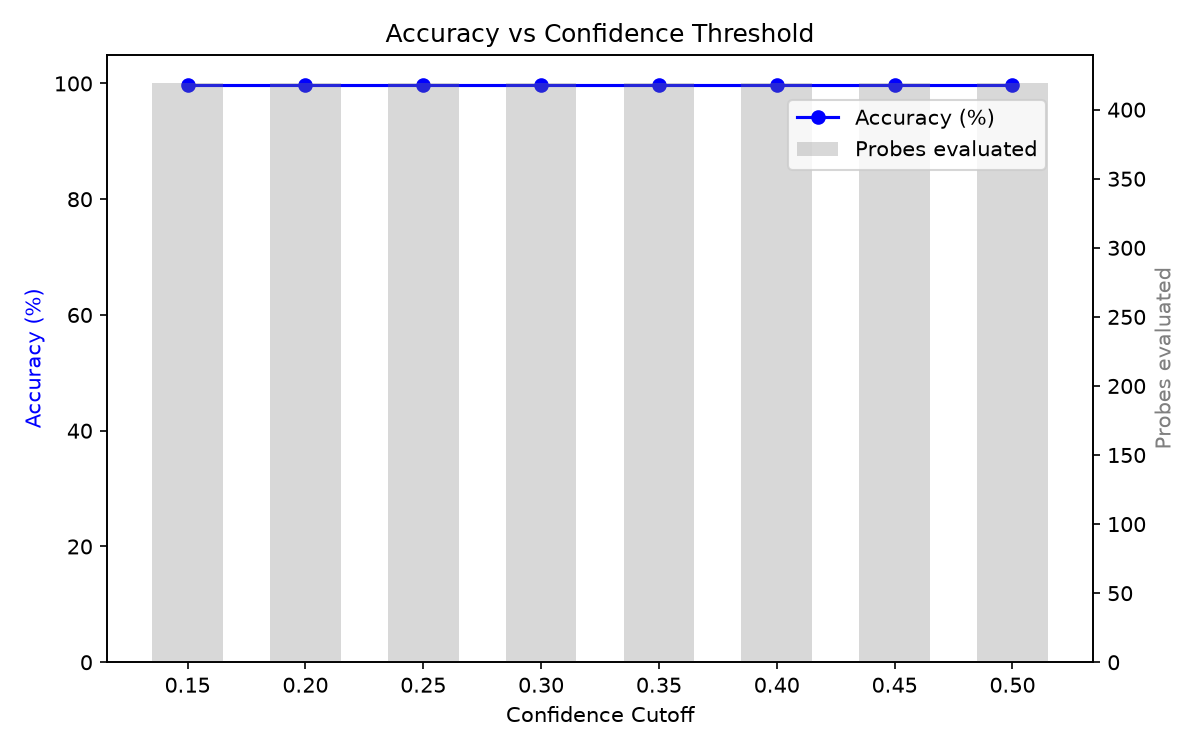

The file beside this chart, header and first rows:
confidence_cutoff, evaluated, correct, accuracy
0.15, 419, 418, 0.9976
0.2, 419, 418, 0.9976
0.25, 419, 418, 0.9976
0.3, 419, 418, 0.9976
0.35, 419, 418, 0.9976
0.4, 419, 418, 0.9976
0.45, 419, 418, 0.9976
0.5, 419, 418, 0.9976
